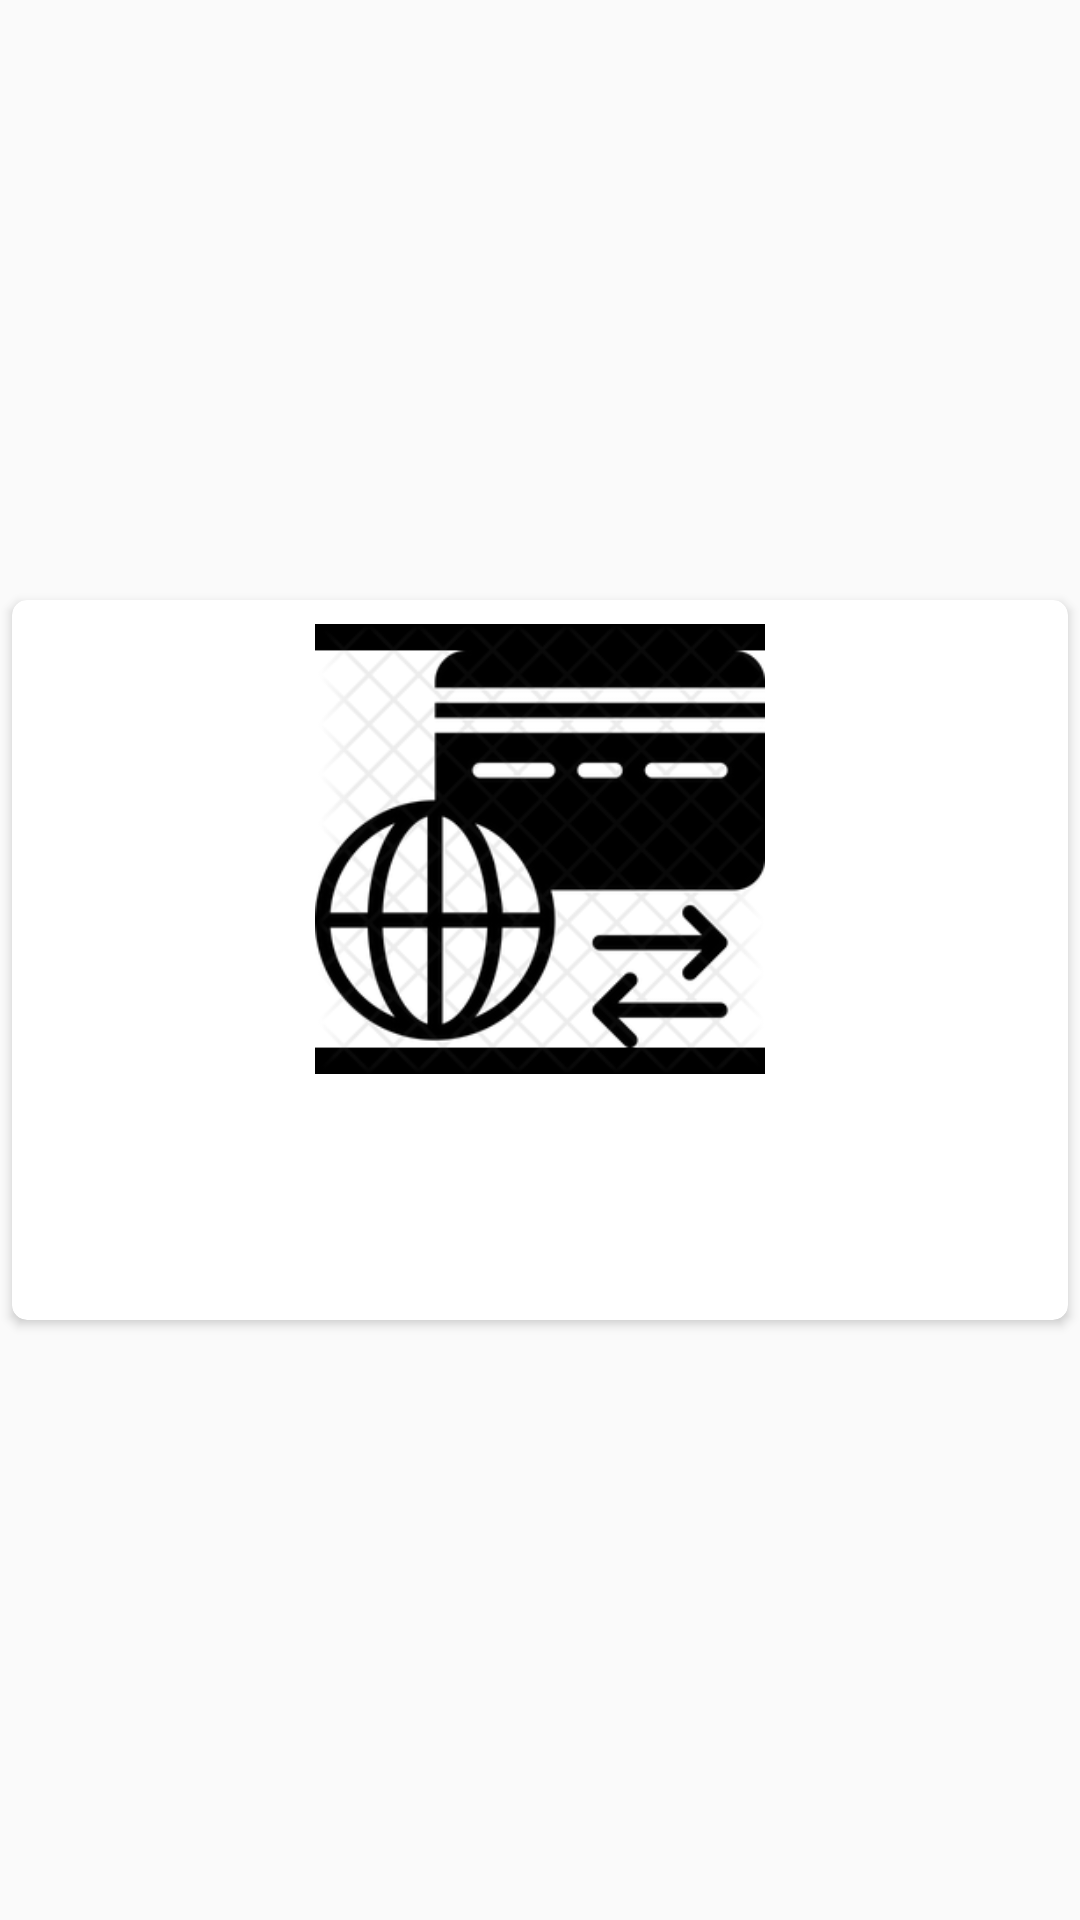

Android layout source for this screen:
<!-- AndroidManifest.xml: application theme AppTheme -->
<!-- res/layout/transaction_single_card.xml -->
<LinearLayout xmlns:android="http://schemas.android.com/apk/res/android"
    xmlns:card_view="http://schemas.android.com/apk/res-auto"
    xmlns:tools="http://schemas.android.com/tools"
    android:layout_width="wrap_content"
    android:layout_margin="6dp"
    android:layout_height="wrap_content">

    <android.support.v7.widget.CardView
        android:id="@+id/card_view_transactions"
        android:layout_width="match_parent"
        android:layout_height="240dp"
        android:layout_gravity="center"
        android:layout_margin="@dimen/card_margin"
        android:elevation="6dp"
        card_view:cardCornerRadius="@dimen/card_album_radius" tools:targetApi="lollipop">

        <RelativeLayout
            android:layout_width="match_parent"
            android:layout_height="wrap_content"
            android:layout_gravity="center">

            <ImageView
                android:id="@+id/customerImage"
                android:layout_width="150dp"
                android:layout_height="150dp"

                android:layout_alignParentTop="true"
                android:layout_centerHorizontal="true"
                android:layout_gravity="center_horizontal"
                android:layout_marginTop="8dp"
                android:layout_marginBottom="5dp"
                android:background="?attr/selectableItemBackgroundBorderless"
                android:clickable="true"
                android:contentDescription="profile_image"
                android:scaleType="fitXY"
                android:src="@drawable/icon_trans" />

            <TextView
                android:id="@+id/accountName"
                android:textStyle="bold"
                android:layout_width="match_parent"
                android:layout_height="wrap_content"
                android:layout_below="@id/customerImage"
                android:layout_centerHorizontal="true"
                android:textAlignment="gravity"
                android:layout_gravity="center_horizontal"
                android:paddingLeft="@dimen/album_title_padding"
                android:paddingRight="@dimen/album_title_padding"
                android:paddingTop="@dimen/album_title_padding"
                android:textColor="@color/album_title"
                android:textSize="@dimen/album_title" />

            <TextView
                android:id="@+id/accountNumber"
                android:textColor="#641E16"
                android:textStyle="bold"
                android:layout_width="match_parent"
                android:layout_height="wrap_content"
                android:textAlignment="gravity"
                android:layout_centerHorizontal="true"
                android:layout_gravity="center_horizontal"
                android:layout_below="@id/accountName"
                android:layout_marginBottom="5dp"
                android:paddingBottom="@dimen/songs_count_padding_bottom"
                android:paddingLeft="@dimen/album_title_padding"
                android:paddingRight="@dimen/album_title_padding"
                android:textSize="@dimen/songs_count" />

            <TextView
                android:id="@+id/dialogTransactionId"
                android:layout_width="match_parent"
                android:textColor="#FB0000"
                android:layout_height="wrap_content"
                android:fontFamily="sans-serif-condensed"
                android:layout_below="@+id/accountNumber"
                android:textStyle="bold"
                android:visibility="invisible"
                android:textSize="18dp" />

            <TextView
                android:id="@+id/dialogTransactionDate"
                android:layout_width="match_parent"
                android:layout_height="wrap_content"
                android:textStyle="bold"
                android:fontFamily="sans-serif-condensed"
                android:visibility="invisible"
                android:layout_below="@+id/accountNumber"
                android:textColor="#FB0000"
                android:textSize="18dp" />

            <TextView
                android:id="@+id/dialogAccountNumber"
                android:layout_width="match_parent"
                android:layout_height="wrap_content"
                android:fontFamily="sans-serif-condensed"
                android:textColor="#FB0000"
                android:visibility="invisible"
                android:layout_below="@+id/accountNumber"
                android:textStyle="bold"
                android:textSize="18dp" />

            <TextView
                android:id="@+id/dialogTransactionType"
                android:layout_width="match_parent"
                android:layout_height="wrap_content"
                android:fontFamily="sans-serif-condensed"
                android:textColor="#FB0000"
                android:visibility="invisible"
                android:layout_below="@+id/accountNumber"
                android:textStyle="bold"
                android:textSize="18dp" />

            <TextView
                android:id="@+id/dialogAmount"
                android:layout_width="match_parent"
                android:layout_height="wrap_content"
                android:fontFamily="sans-serif-condensed"
                android:textColor="#FB0000"
                android:visibility="invisible"
                android:layout_below="@+id/accountNumber"
                android:textStyle="bold"
                android:textSize="18dp" />

            <TextView
                android:id="@+id/dialogChannel"
                android:layout_width="match_parent"
                android:layout_height="wrap_content"
                android:fontFamily="sans-serif-condensed"
                android:textColor="#FB0000"
                android:visibility="invisible"
                android:layout_below="@+id/accountNumber"
                android:textStyle="bold"
                android:textSize="18dp" />

            <TextView
                android:id="@+id/dialogBranch"
                android:layout_width="match_parent"
                android:layout_height="wrap_content"
                android:fontFamily="sans-serif-condensed"
                android:visibility="invisible"
                android:layout_below="@+id/accountNumber"
                android:textColor="#FB0000"
                android:textStyle="bold"
                android:textSize="18dp" />

        </RelativeLayout>

    </android.support.v7.widget.CardView>

</LinearLayout>
<!-- resources referenced by this layout -->
<resources>
  <color name="album_title">#4c4c4c</color>
  <dimen name="album_title">15dp</dimen>
  <dimen name="album_title_padding">10dp</dimen>
  <dimen name="card_album_radius">5dp</dimen>
  <dimen name="card_margin">4dp</dimen>
  <dimen name="songs_count">12dp</dimen>
  <dimen name="songs_count_padding_bottom">5dp</dimen>
  <!-- drawable icon_trans: png bitmap (drawable, 31931 bytes) -->
  <style name="AppTheme" parent="Theme.AppCompat.Light.DarkActionBar">
          
          <item name="colorPrimary">@color/colorPrimary</item>
          <item name="colorPrimaryDark">@color/colorPrimaryDark</item>
          <item name="colorAccent">@color/colorAccent</item>
          <item name="cardViewStyle">@style/CardView</item>
      </style>
  <color name="colorPrimary">#3F51B5</color>
  <color name="colorPrimaryDark">#303F9F</color>
  <color name="colorAccent">#FF4081</color>
</resources>
